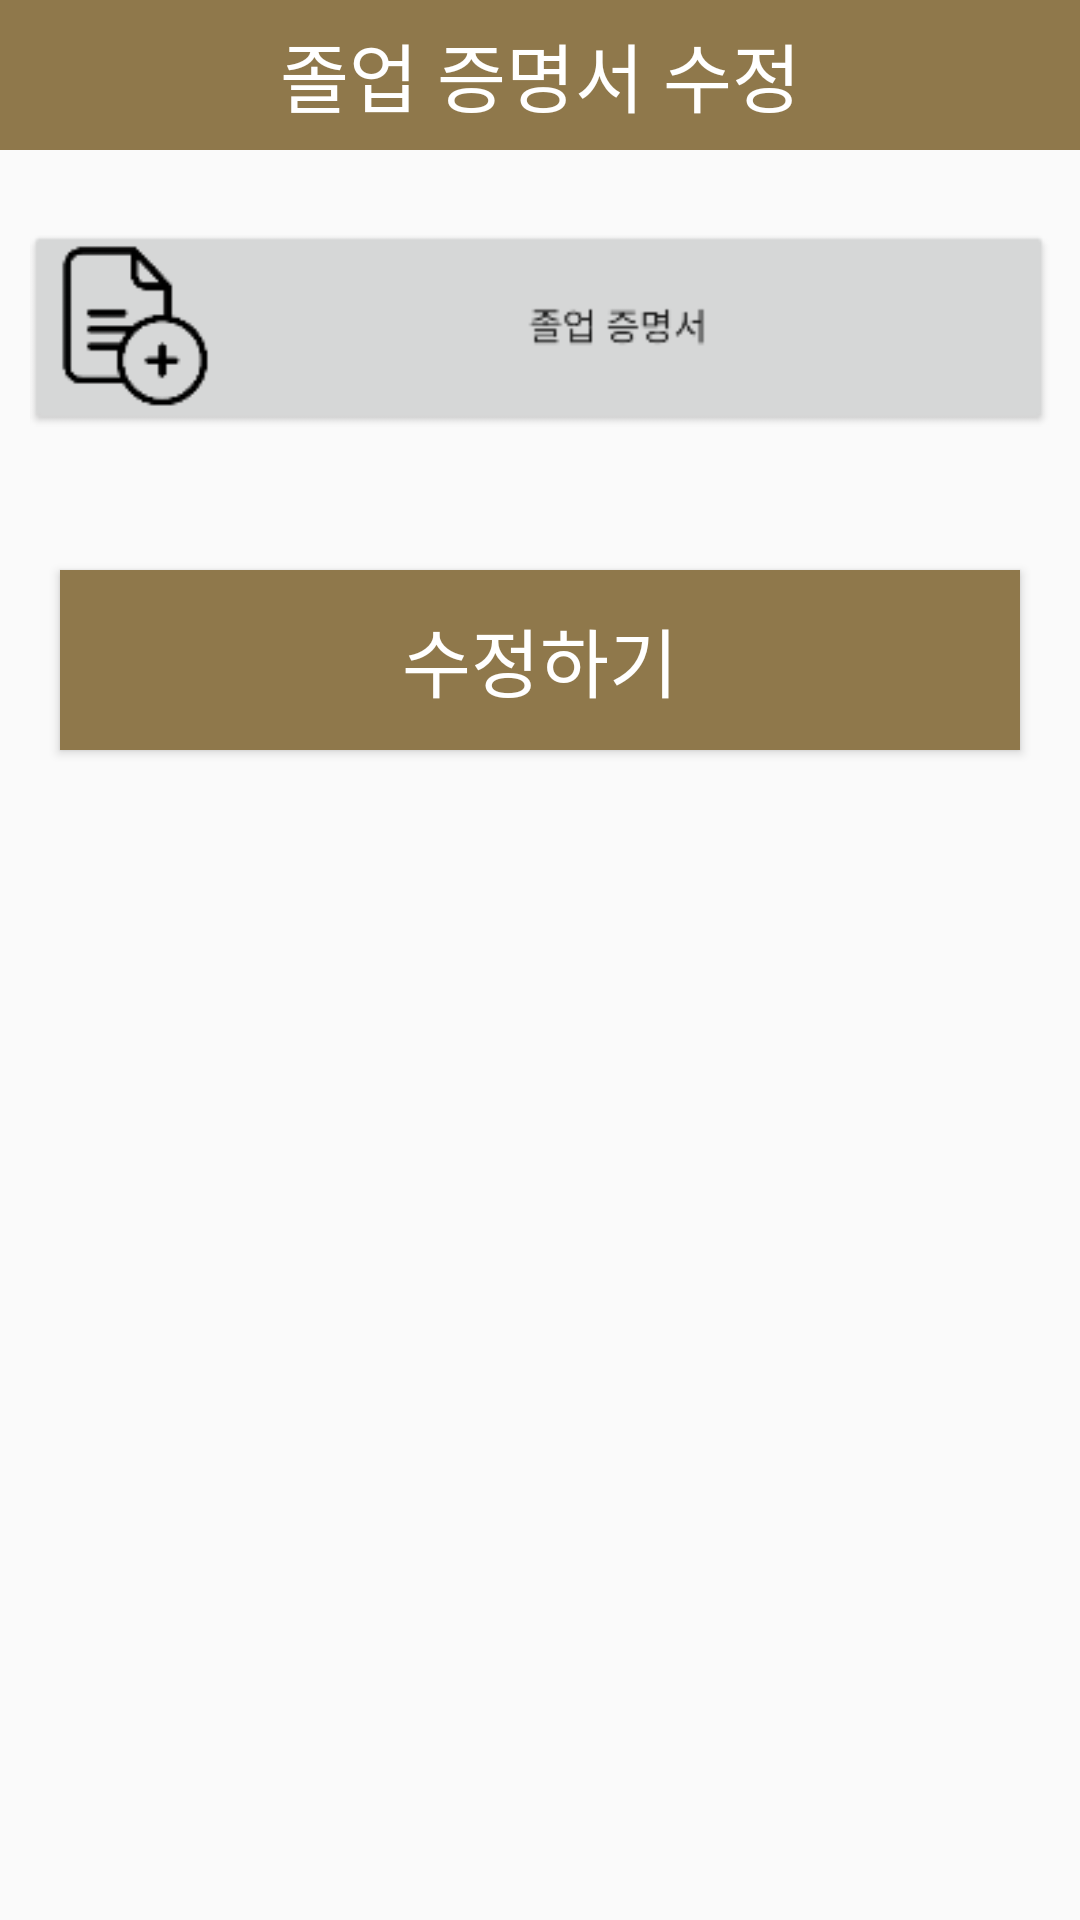

The Android layout XML behind this screen, and the referenced resources:
<!-- AndroidManifest.xml: application theme Theme.YouandI -->
<!-- res/layout/activity_graduation_edit.xml -->
<?xml version="1.0" encoding="utf-8"?>
<androidx.constraintlayout.widget.ConstraintLayout
    xmlns:android="http://schemas.android.com/apk/res/android"
    xmlns:app="http://schemas.android.com/apk/res-auto"
    xmlns:tools="http://schemas.android.com/tools"
    android:layout_width="match_parent"
    android:layout_height="match_parent"
    tools:context=".mypage.GraduationEditActivity">

    <TextView
        android:layout_width="match_parent"
        android:layout_height="50dp"
        android:background="@color/mainColor"
        android:gravity="center"
        android:text="졸업 증명서 수정"
        android:textColor="@color/white"
        android:textSize="25sp"
        app:layout_constraintTop_toTopOf="parent" />

    <ScrollView
        android:layout_width="match_parent"
        android:layout_height="match_parent"
        android:layout_marginTop="50dp">

        <LinearLayout
            android:layout_width="match_parent"
            android:layout_height="match_parent"
            android:orientation="vertical">

            <ImageView
                android:layout_margin="10dp"
                android:id="@+id/imageArea"
                android:src="@drawable/filebtn"
                android:layout_width="match_parent"
                android:layout_height="100dp"/>

            <Button
                android:id="@+id/editBtn"
                android:layout_width="match_parent"
                android:layout_height="60dp"
                android:layout_margin="20dp"
                android:background="@color/mainColor"
                android:textColor="@color/white"
                android:textSize="25sp"
                android:text="수정하기" />
        </LinearLayout>
    </ScrollView>

</androidx.constraintlayout.widget.ConstraintLayout>
<!-- resources referenced by this layout -->
<resources>
  <color name="mainColor">#8f784b</color>
  <color name="white">#FFFFFFFF</color>
  <!-- drawable filebtn: png bitmap (drawable, 2933 bytes) -->
  <style name="Theme.YouandI" parent="Theme.AppCompat.Light">
          
          <item name="windowNoTitle">true</item>
          <item name="colorPrimary">@color/purple_500</item>
          <item name="colorPrimaryVariant">@color/mainColor</item>
          <item name="colorOnPrimary">@color/white</item>
          
          <item name="colorSecondary">@color/teal_200</item>
          <item name="colorSecondaryVariant">@color/teal_700</item>
          <item name="colorOnSecondary">@color/black</item>
          
          <item name="android:statusBarColor" tools:targetApi="l">?attr/colorPrimaryVariant</item>
          
      </style>
  <color name="purple_500">#FF6200EE</color>
  <color name="teal_200">#FF03DAC5</color>
  <color name="teal_700">#FF018786</color>
  <color name="black">#FF000000</color>
</resources>
